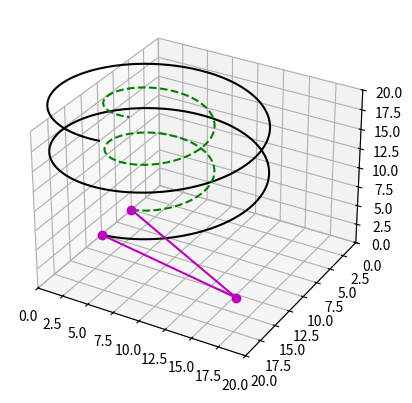

Reproduce this figure in Python.
from matplotlib import pyplot as plt
from mpl_toolkits.mplot3d import Axes3D
import numpy as np
plt.figure()
ax = plt.subplot(111, projection='3d')
ax.set_xlim(0, 20) # X轴，横向向右方向
ax.set_ylim(20, 0) # Y轴,左向与X,Z轴互为垂直
ax.set_zlim(0, 20) # 竖向为Z轴
z = np.linspace(0, 4*np.pi, 500)
x = 10*np.sin(z)
y = 10*np.cos(z)
ax.plot3D(x, y, z, 'black') # 绘制黑色空间曲线
# ----------------------------------------------------------
z1 = np.linspace(0, 4*np.pi, 500)
x1 = 5*np.sin(z1)
y1 = 5*np.cos(z1)
ax.plot3D(x1,y1,z1,'g--')   #绘制绿色空间虚曲线
#------------------------------------------------------------
ax.plot3D([0,18,0],[5,18,10],[0,5,0],'om-')  #绘制带o折线
plt.show()